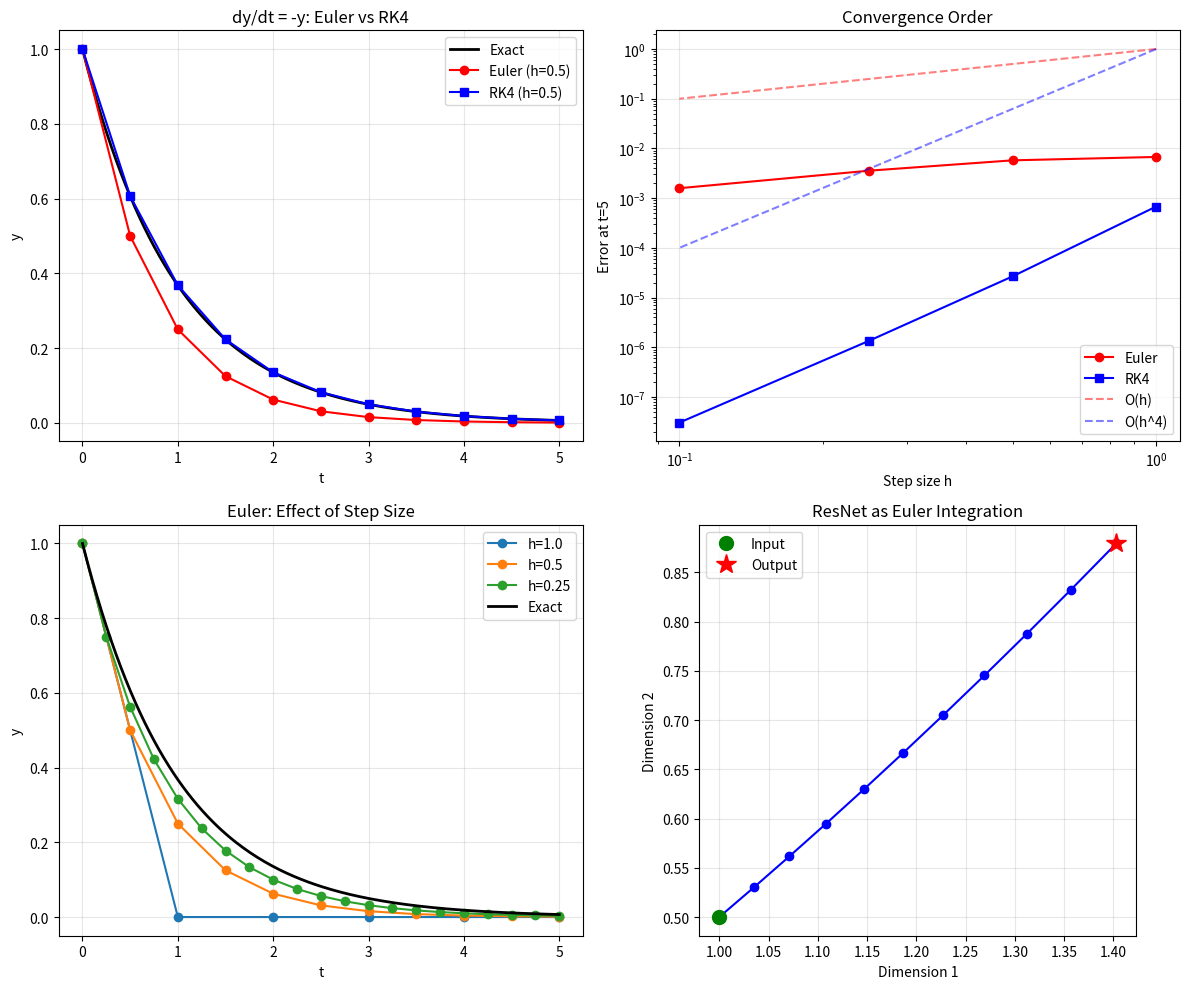

This figure's Python source:
import time
import numpy as np
import matplotlib
matplotlib.use('Agg')
import matplotlib.pyplot as plt

# ODE Solvers: Euler and Runge-Kutta Methods
# Simulating dynamic systems and connection to ResNets

np.random.seed(42)

# =====================================================================
# Configuration Parameters - Experiment with these!
# =====================================================================

# Test ODE: dy/dt = -y, y(0) = 1
# Exact solution: y(t) = exp(-t)

def f_decay(t, y):
    """Simple exponential decay: dy/dt = -y"""
    return -y

def exact_decay(t):
    """Exact solution: y = exp(-t)"""
    return np.exp(-t)

# Another test: dy/dt = -2ty, y(0) = 1
# Exact solution: y(t) = exp(-t^2)

def f_gaussian(t, y):
    """Gaussian decay: dy/dt = -2ty"""
    return -2 * t * y

def exact_gaussian(t):
    """Exact solution: y = exp(-t^2)"""
    return np.exp(-t**2)

# Time domain
t_start = 0
t_end = 5
y0 = 1.0

# Step sizes to compare
step_sizes = [1.0, 0.5, 0.25, 0.1]

# =====================================================================


def euler_method(f, y0, t_start, t_end, h):
    """
    Euler's method: y_{n+1} = y_n + h * f(t_n, y_n)
    Returns: t_values, y_values
    """
    t_values = [t_start]
    y_values = [y0]

    t = t_start
    y = y0

    while t < t_end - 1e-10:
        y = y + h * f(t, y)
        t = t + h
        t_values.append(t)
        y_values.append(y)

    return np.array(t_values), np.array(y_values)


def rk4_method(f, y0, t_start, t_end, h):
    """
    Classic 4th-order Runge-Kutta method.
    Returns: t_values, y_values
    """
    t_values = [t_start]
    y_values = [y0]

    t = t_start
    y = y0

    while t < t_end - 1e-10:
        k1 = f(t, y)
        k2 = f(t + h/2, y + h*k1/2)
        k3 = f(t + h/2, y + h*k2/2)
        k4 = f(t + h, y + h*k3)

        y = y + h * (k1 + 2*k2 + 2*k3 + k4) / 6
        t = t + h
        t_values.append(t)
        y_values.append(y)

    return np.array(t_values), np.array(y_values)


def midpoint_method(f, y0, t_start, t_end, h):
    """
    Midpoint method (RK2): y_{n+1} = y_n + h * f(t_n + h/2, y_n + h*f(t_n,y_n)/2)
    """
    t_values = [t_start]
    y_values = [y0]

    t = t_start
    y = y0

    while t < t_end - 1e-10:
        k1 = f(t, y)
        k2 = f(t + h/2, y + h*k1/2)
        y = y + h * k2
        t = t + h
        t_values.append(t)
        y_values.append(y)

    return np.array(t_values), np.array(y_values)


def analyze_stability(f, exact, method_name, method_func, h_values):
    """Analyze error vs step size for a method."""
    print(f"\n{method_name}:")
    print(f"{'h':>8} | {'Final y':>12} | {'Exact':>12} | {'Error':>12} | {'Error/h^p':>12}")
    print(f"{'-'*65}")

    errors = []
    for h in h_values:
        t_vals, y_vals = method_func(f, y0, t_start, t_end, h)
        exact_final = exact(t_end)
        error = abs(y_vals[-1] - exact_final)
        errors.append(error)

        # Estimate order
        if method_name == "Euler":
            error_ratio = error / h if h > 0 else 0
        else:  # RK4
            error_ratio = error / (h**4) if h > 0 else 0

        print(f"{h:8.4f} | {y_vals[-1]:12.6f} | {exact_final:12.6f} | {error:12.2e} | {error_ratio:12.4f}")

    return errors


def main():
    print("\n" + "="*70)
    print("LECTURE 13: ODE Solvers (Euler & Runge-Kutta)")
    print("="*70)

    # Part 1: Euler method by hand
    print(f"\n{'='*70}")
    print("Part 1: Euler Method by Hand")
    print(f"ODE: dy/dt = -y, y(0) = 1")
    print(f"Exact solution: y(t) = exp(-t)")
    print(f"{'='*70}")

    h = 0.5
    print(f"\nStep size h = {h}")
    print(f"\n{'n':>3} | {'t_n':>8} | {'y_n (Euler)':>14} | {'y(t) exact':>14} | {'Error':>12}")
    print(f"{'-'*60}")

    t, y = 0, 1.0
    for n in range(5):
        exact_val = exact_decay(t)
        error = abs(y - exact_val)
        print(f"{n:3d} | {t:8.2f} | {y:14.6f} | {exact_val:14.6f} | {error:12.2e}")

        # Euler update
        y = y + h * f_decay(t, y)
        t = t + h
        time.sleep(0.2)

    print("\nEuler formula: y_{n+1} = y_n + h * f(t_n, y_n)")
    print(f"              = y_n + {h} * (-y_n)")
    print(f"              = y_n * (1 - {h})")
    print(f"              = y_n * {1 - h}")

    # Part 2: RK4 derivation
    print(f"\n{'='*70}")
    print("Part 2: Runge-Kutta 4th Order (RK4)")
    print(f"{'='*70}")

    print("\nRK4 samples the slope at 4 points:")
    print("  k1 = f(t_n, y_n)                    -- slope at start")
    print("  k2 = f(t_n + h/2, y_n + h*k1/2)     -- slope at midpoint (using k1)")
    print("  k3 = f(t_n + h/2, y_n + h*k2/2)     -- slope at midpoint (using k2)")
    print("  k4 = f(t_n + h, y_n + h*k3)         -- slope at end")
    print("\nWeighted average: y_{n+1} = y_n + h*(k1 + 2*k2 + 2*k3 + k4)/6")

    # One RK4 step example
    t, y = 0, 1.0
    h = 0.5
    k1 = f_decay(t, y)
    k2 = f_decay(t + h/2, y + h*k1/2)
    k3 = f_decay(t + h/2, y + h*k2/2)
    k4 = f_decay(t + h, y + h*k3)

    print(f"\nExample: t=0, y=1, h={h}")
    print(f"  k1 = f(0, 1) = -1 = {k1:.4f}")
    print(f"  k2 = f(0.25, 1 + 0.5*(-1)/2) = f(0.25, 0.75) = -0.75 = {k2:.4f}")
    print(f"  k3 = f(0.25, 1 + 0.5*(-0.75)/2) = f(0.25, 0.8125) = {k3:.4f}")
    print(f"  k4 = f(0.5, 1 + 0.5*{k3:.4f}) = {k4:.4f}")
    print(f"  y_1 = 1 + 0.5*({k1:.4f} + 2*{k2:.4f} + 2*{k3:.4f} + {k4:.4f})/6")
    y_rk4 = y + h * (k1 + 2*k2 + 2*k3 + k4) / 6
    print(f"      = {y_rk4:.6f}")
    print(f"  Exact y(0.5) = exp(-0.5) = {exact_decay(0.5):.6f}")
    print(f"  Error: {abs(y_rk4 - exact_decay(0.5)):.2e}")

    # Part 3: Convergence comparison
    print(f"\n{'='*70}")
    print("Part 3: Convergence Analysis (Error vs Step Size)")
    print(f"{'='*70}")

    errors_euler = analyze_stability(f_decay, exact_decay, "Euler (O(h))", euler_method, step_sizes)
    errors_rk4 = analyze_stability(f_decay, exact_decay, "RK4 (O(h^4))", rk4_method, step_sizes)

    print("\nObservation:")
    print("  Euler: halving h → halves the error (linear convergence)")
    print("  RK4: halving h → reduces error by 16x (4th order convergence)")

    # Part 4: ResNet connection
    print(f"\n{'='*70}")
    print("Part 4: Connection to ResNets")
    print(f"{'='*70}")

    print("\nResNet layer: h_{l+1} = h_l + f(h_l)")
    print("Euler step:   y_{n+1} = y_n + h * f(t_n, y_n)")
    print("\nThey are THE SAME! (with h=1 and no explicit time dependence)")
    print("\nImplications:")
    print("  - ResNets ≈ Euler discretization of a continuous ODE")
    print("  - Neural ODEs: solve dh/dt = f(h,t) with adaptive step size")
    print("  - Diffusion models: solve reverse SDEs numerically")
    print("  - Better ODE solvers → fewer function evaluations → faster sampling")

    # Part 5: Stability demonstration
    print(f"\n{'='*70}")
    print("Part 5: Stability (Stiff Equation)")
    print(f"ODE: dy/dt = -100*y (fast decay)")
    print(f"{'='*70}")

    def f_stiff(t, y):
        return -100 * y

    def exact_stiff(t):
        return np.exp(-100 * t)

    print("\nEuler with h=0.025 (stable: h*lambda = -2.5):")
    t_euler, y_euler = euler_method(f_stiff, 1.0, 0, 0.1, 0.025)
    for t, y in zip(t_euler[:5], y_euler[:5]):
        print(f"  t={t:.3f}: y={y:.6f}, exact={exact_stiff(t):.6f}")

    print("\nEuler with h=0.025 is stable for this problem.")
    print("Stability requires |1 + h*lambda| < 1, i.e., h < 2/|lambda|")
    print(f"For lambda=-100: h < 0.02")

    # Create visualization
    fig, axes = plt.subplots(2, 2, figsize=(12, 10))

    # Plot 1: Euler vs RK4 vs Exact
    t_exact = np.linspace(t_start, t_end, 200)
    y_exact = exact_decay(t_exact)

    t_e, y_e = euler_method(f_decay, y0, t_start, t_end, 0.5)
    t_rk, y_rk = rk4_method(f_decay, y0, t_start, t_end, 0.5)

    axes[0, 0].plot(t_exact, y_exact, 'k-', linewidth=2, label='Exact')
    axes[0, 0].plot(t_e, y_e, 'ro-', label='Euler (h=0.5)')
    axes[0, 0].plot(t_rk, y_rk, 'bs-', label='RK4 (h=0.5)')
    axes[0, 0].set_xlabel('t')
    axes[0, 0].set_ylabel('y')
    axes[0, 0].set_title("dy/dt = -y: Euler vs RK4")
    axes[0, 0].legend()
    axes[0, 0].grid(True, alpha=0.3)

    # Plot 2: Convergence (error vs h)
    axes[0, 1].loglog(step_sizes, errors_euler, 'ro-', label='Euler')
    axes[0, 1].loglog(step_sizes, errors_rk4, 'bs-', label='RK4')
    axes[0, 1].loglog(step_sizes, [h for h in step_sizes], 'r--', alpha=0.5, label='O(h)')
    axes[0, 1].loglog(step_sizes, [h**4 for h in step_sizes], 'b--', alpha=0.5, label='O(h^4)')
    axes[0, 1].set_xlabel('Step size h')
    axes[0, 1].set_ylabel('Error at t=5')
    axes[0, 1].set_title('Convergence Order')
    axes[0, 1].legend()
    axes[0, 1].grid(True, alpha=0.3)

    # Plot 3: Multiple step sizes (Euler)
    for h in [1.0, 0.5, 0.25]:
        t_e, y_e = euler_method(f_decay, y0, t_start, t_end, h)
        axes[1, 0].plot(t_e, y_e, 'o-', label=f'h={h}')
    axes[1, 0].plot(t_exact, y_exact, 'k-', linewidth=2, label='Exact')
    axes[1, 0].set_xlabel('t')
    axes[1, 0].set_ylabel('y')
    axes[1, 0].set_title('Euler: Effect of Step Size')
    axes[1, 0].legend()
    axes[1, 0].grid(True, alpha=0.3)

    # Plot 4: ResNet visualization
    # Simulate ResNet as Euler on a toy transformation
    np.random.seed(42)
    x = np.array([1.0, 0.5])  # 2D input
    trajectory = [x.copy()]

    for layer in range(10):
        # ResNet: x = x + f(x) where f is some nonlinear transformation
        # Simulating with a simple rotation + scaling
        W = np.array([[0.9, -0.1], [0.1, 0.9]])
        f_x = (W @ x) * 0.1 - x * 0.05
        x = x + f_x  # Euler step with h=1
        trajectory.append(x.copy())

    trajectory = np.array(trajectory)
    axes[1, 1].plot(trajectory[:, 0], trajectory[:, 1], 'bo-')
    axes[1, 1].plot(trajectory[0, 0], trajectory[0, 1], 'go', markersize=10, label='Input')
    axes[1, 1].plot(trajectory[-1, 0], trajectory[-1, 1], 'r*', markersize=15, label='Output')
    axes[1, 1].set_xlabel('Dimension 1')
    axes[1, 1].set_ylabel('Dimension 2')
    axes[1, 1].set_title('ResNet as Euler Integration')
    axes[1, 1].legend()
    axes[1, 1].grid(True, alpha=0.3)
    axes[1, 1].set_aspect('equal')

    plt.tight_layout()
    plt.savefig('ode_solvers.png', dpi=150)
    print(f"\nVisualization saved to: ode_solvers.png")

    print("\n" + "="*70)
    print("EXERCISES:")
    print("="*70)
    print("""
1. Implement the implicit Euler method: y_{n+1} = y_n + h*f(t_{n+1}, y_{n+1}).
   For linear ODEs, this requires solving a linear equation each step.

2. Solve the pendulum equation: d^2(theta)/dt^2 = -(g/L)*sin(theta).
   Convert to a system of two first-order ODEs and solve with RK4.

3. Compare Euler and RK4 on dy/dt = y^2 - 1 (which has finite-time blowup).
   How do the methods behave near the singularity?

4. Implement adaptive step size control: estimate error by comparing
   two methods, adjust h to keep error below tolerance.

5. Implement a simple Neural ODE: define f as a small neural network,
   solve the ODE, and backpropagate through the solver.
""")


if __name__ == "__main__":
    main()
